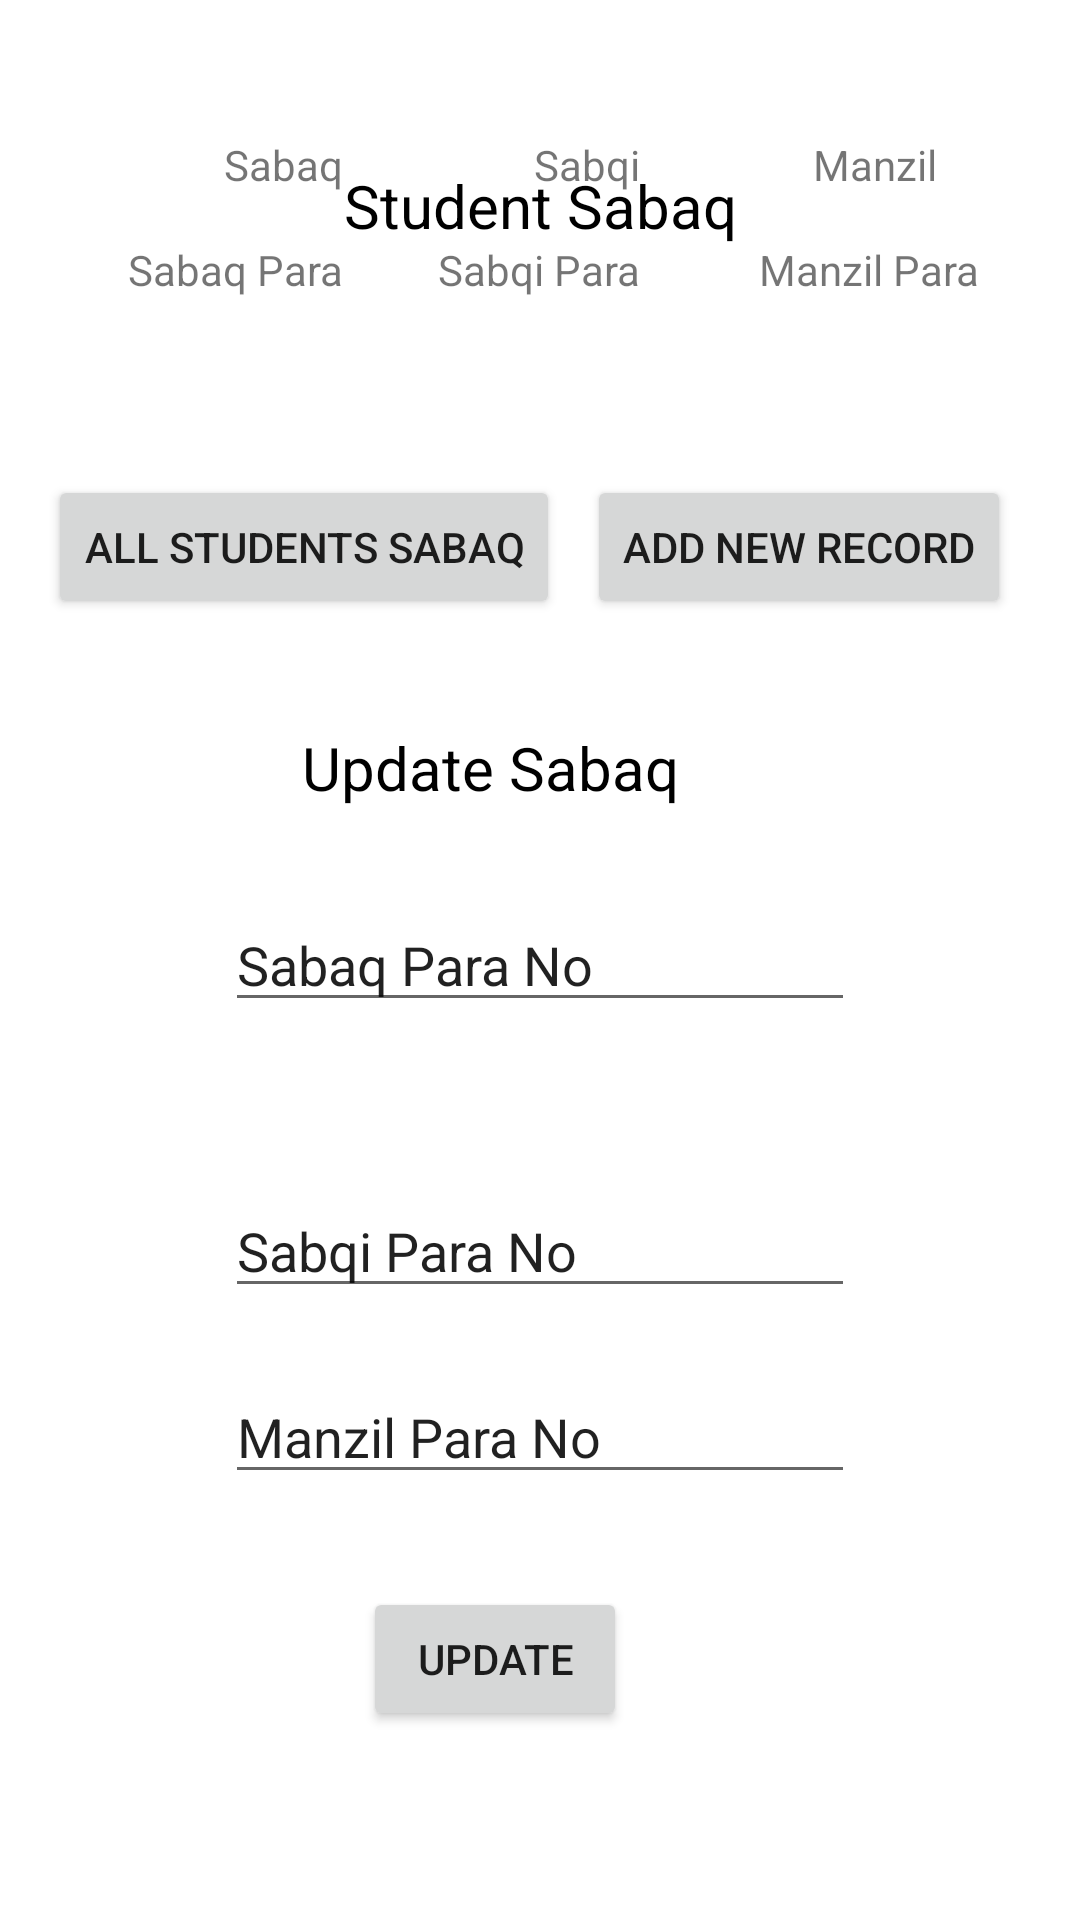

Reconstruct the res/layout file that produces this screen, plus the resources it refers to.
<!-- AndroidManifest.xml: application theme Theme.Sabaq -->
<!-- res/layout/activity_main3.xml -->
<?xml version="1.0" encoding="utf-8"?>
<androidx.constraintlayout.widget.ConstraintLayout xmlns:android="http://schemas.android.com/apk/res/android"
    xmlns:app="http://schemas.android.com/apk/res-auto"
    xmlns:tools="http://schemas.android.com/tools"
    android:layout_width="match_parent"
    android:layout_height="match_parent"
    tools:context=".MainActivity3">

    <TextView
        android:id="@+id/StudentName"
        android:layout_width="wrap_content"
        android:layout_height="wrap_content"
        android:layout_marginTop="55dp"
        android:text="Student Sabaq"
        android:textColor="#000000"
        android:textSize="20dp"
        app:layout_constraintEnd_toEndOf="parent"
        app:layout_constraintStart_toStartOf="parent"
        app:layout_constraintTop_toTopOf="parent" />

    <TextView
        android:id="@+id/Csbaq"
        android:layout_width="wrap_content"
        android:layout_height="wrap_content"
        android:layout_marginStart="11dp"
        android:text="Sabaq Para"
        app:layout_constraintBaseline_toBaselineOf="@+id/Csbaqi"
        app:layout_constraintEnd_toStartOf="@+id/Csbaqi"
        app:layout_constraintStart_toStartOf="parent" />

    <TextView
        android:id="@+id/Csbaqi"
        android:layout_width="wrap_content"
        android:layout_height="wrap_content"
        android:layout_marginEnd="8dp"
        android:layout_marginBottom="59dp"
        android:text="Sabqi Para"
        app:layout_constraintBottom_toTopOf="@+id/Recordbtn"
        app:layout_constraintEnd_toStartOf="@+id/Cmanzil"
        app:layout_constraintStart_toEndOf="@+id/Csbaq" />

    <TextView
        android:id="@+id/Cmanzil"
        android:layout_width="wrap_content"
        android:layout_height="wrap_content"
        android:layout_marginEnd="2dp"
        android:text="Manzil Para"
        app:layout_constraintBaseline_toBaselineOf="@+id/Csbaqi"
        app:layout_constraintEnd_toEndOf="parent"
        app:layout_constraintStart_toEndOf="@+id/Csbaqi" />

    <Button
        android:id="@+id/Recordbtn"
        android:layout_width="wrap_content"
        android:layout_height="wrap_content"
        android:layout_marginStart="16dp"
        android:text="All Students Sabaq"
        app:layout_constraintBaseline_toBaselineOf="@+id/AddNew"
        app:layout_constraintStart_toStartOf="parent" />

    <TextView
        android:id="@+id/textView7"
        android:layout_width="wrap_content"
        android:layout_height="wrap_content"
        android:layout_marginStart="51dp"
        android:layout_marginEnd="52dp"
        android:layout_marginBottom="30dp"
        android:text="Update Sabaq"
        android:textColor="#000000"
        android:textSize="20dp"
        app:layout_constraintBottom_toTopOf="@+id/Usbaq"
        app:layout_constraintEnd_toStartOf="@+id/Cmanzil"
        app:layout_constraintStart_toStartOf="@+id/Usbaq" />

    <EditText
        android:id="@+id/Usbaq"
        android:layout_width="wrap_content"
        android:layout_height="wrap_content"
        android:ems="10"
        android:inputType="textPersonName"
        android:text="Sabaq Para No"
        app:layout_constraintBottom_toBottomOf="parent"
        app:layout_constraintEnd_toEndOf="parent"
        app:layout_constraintStart_toStartOf="parent"
        app:layout_constraintTop_toTopOf="parent" />

    <EditText
        android:id="@+id/Usbqi"
        android:layout_width="wrap_content"
        android:layout_height="wrap_content"
        android:layout_marginTop="54dp"
        android:ems="10"
        android:inputType="textPersonName"
        android:text="Sabqi Para No"
        app:layout_constraintStart_toStartOf="@+id/Usbaq"
        app:layout_constraintTop_toBottomOf="@+id/Usbaq" />

    <EditText
        android:id="@+id/Umanzil"
        android:layout_width="wrap_content"
        android:layout_height="wrap_content"
        android:layout_marginBottom="31dp"
        android:ems="10"
        android:inputType="textPersonName"
        android:text="Manzil Para No"
        app:layout_constraintBottom_toTopOf="@+id/Updatebtn"
        app:layout_constraintStart_toStartOf="@+id/Usbqi" />

    <Button
        android:id="@+id/Updatebtn"
        android:layout_width="wrap_content"
        android:layout_height="wrap_content"
        android:layout_marginStart="46dp"
        android:layout_marginBottom="63dp"
        android:text="Update"
        app:layout_constraintBottom_toBottomOf="parent"
        app:layout_constraintStart_toStartOf="@+id/Umanzil" />

    <Button
        android:id="@+id/AddNew"
        android:layout_width="wrap_content"
        android:layout_height="wrap_content"
        android:layout_marginStart="9dp"
        android:layout_marginBottom="36dp"
        android:text="Add New Record"
        app:layout_constraintBottom_toTopOf="@+id/textView7"
        app:layout_constraintStart_toEndOf="@+id/Recordbtn" />

    <TextView
        android:id="@+id/textView4"
        android:layout_width="wrap_content"
        android:layout_height="wrap_content"
        android:layout_marginBottom="16dp"
        android:text="Sabaq"
        app:layout_constraintBottom_toTopOf="@+id/Csbaq"
        app:layout_constraintEnd_toEndOf="@+id/Csbaq" />

    <TextView
        android:id="@+id/textView5"
        android:layout_width="wrap_content"
        android:layout_height="wrap_content"
        android:layout_marginBottom="16dp"
        android:text="Sabqi"
        app:layout_constraintBottom_toTopOf="@+id/Csbaqi"
        app:layout_constraintEnd_toEndOf="@+id/Csbaqi" />

    <TextView
        android:id="@+id/textView6"
        android:layout_width="wrap_content"
        android:layout_height="wrap_content"
        android:layout_marginEnd="14dp"
        android:layout_marginBottom="16dp"
        android:text="Manzil"
        app:layout_constraintBottom_toTopOf="@+id/Cmanzil"
        app:layout_constraintEnd_toEndOf="@+id/Cmanzil" />

</androidx.constraintlayout.widget.ConstraintLayout>
<!-- resources referenced by this layout -->
<resources>
  <style name="Theme.Sabaq" parent="Theme.MaterialComponents.DayNight.DarkActionBar">
          
          <item name="colorPrimary">@color/purple_500</item>
          <item name="colorPrimaryVariant">@color/purple_700</item>
          <item name="colorOnPrimary">@color/white</item>
          
          <item name="colorSecondary">@color/teal_200</item>
          <item name="colorSecondaryVariant">@color/teal_700</item>
          <item name="colorOnSecondary">@color/black</item>
          
          <item name="android:statusBarColor">?attr/colorPrimaryVariant</item>
          
      </style>
  <!-- not gathered from this repository: default colours our renderer supplied (Android Studio template values) -->
  <color name="purple_500">#FF6200EE</color>
  <color name="purple_700">#FF3700B3</color>
  <color name="teal_200">#FF03DAC5</color>
  <color name="teal_700">#FF018786</color>
  <color name="black">#FF000000</color>
  <color name="white">#FFFFFFFF</color>
</resources>
